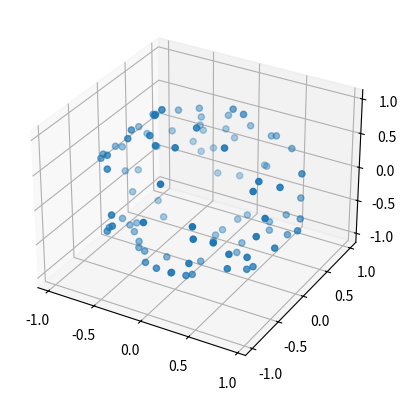

Python code for this plot:
import random 
import numpy as np
import matplotlib.pyplot as plt
from mpl_toolkits.mplot3d import Axes3D

num_p = 100

u_list = [ random.random() for dummy in range(num_p)]
v_list = [ random.random() for dummy in range(num_p)]
phi_list = [2*np.pi*u for u in u_list]
theta_list = [np.arccos(2*v - 1) for v in v_list]

sphere_points = [(np.sin(theta)*np.cos(phi), np.sin(theta)*np.sin(phi), np.cos(theta)) for theta in theta_list for phi in phi_list]

x_list = []
y_list = []
z_list = []
for i in range(num_p):
    theta = theta_list[i]
    phi = phi_list[i]
    x_list.append(np.sin(theta)*np.cos(phi))
    y_list.append(np.sin(theta)*np.sin(phi))
    z_list.append(np.cos(theta))

pl = plt.subplot(111, projection='3d')
pl.scatter(x_list, y_list, z_list)

plt.show()
